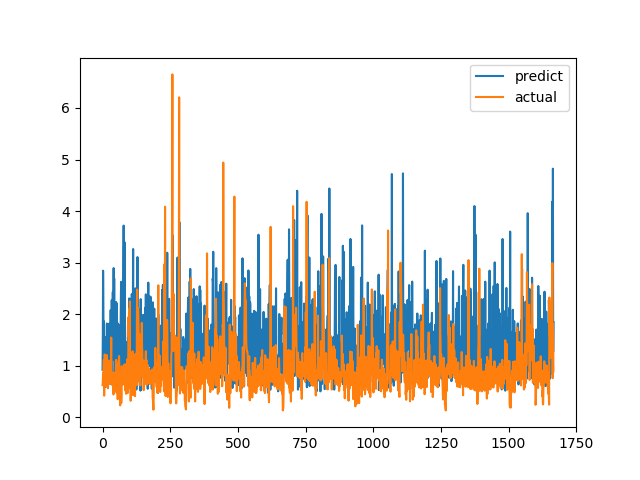

Data behind this chart, as committed beside it:
predict, actual
0.9203, 0.6238
1.538, 0.6915
2.843, 0.8558
2.209, 0.7094
1.166, 1.015
1.86, 1.116
0.9331, 0.4183
1.092, 1.002
1.265, 1.219
1.335, 1.143
1.554, 0.6528
0.585, 0.6747
0.83, 0.601
1.191, 0.6695
1.143, 0.6538
1.088, 0.7814
1.819, 1.206
0.6769, 0.8469
1.215, 0.8286
1.453, 0.6482
1.043, 0.5624
1.799, 0.7183
1.539, 1.1
1.012, 0.9542
1.59, 0.729
0.8156, 0.6694
1.82, 0.8631
1.719, 0.6465
0.7422, 0.8223
1.484, 0.9236
2.078, 0.8301
1.177, 1.067
1.287, 1.546
0.6371, 0.6827
2.27, 0.6386
1.144, 0.6464
1.154, 0.6881
1.847, 0.7274
2.432, 0.65
1.346, 0.8694
1.821, 0.4409
2.894, 0.4519
1.118, 0.7575
2.692, 0.4952
0.793, 0.6851
0.6331, 0.7244
1.099, 0.8654
1.127, 0.74
1.329, 0.8071
0.8041, 0.8204
2.237, 1.114
0.9276, 1.109
2.208, 0.4751
1.255, 1.039
1.133, 0.9458
0.6843, 0.7878
1.824, 0.3505
1.595, 0.9368
0.5851, 0.9868
1.05, 0.647
... 1,607 more rows
